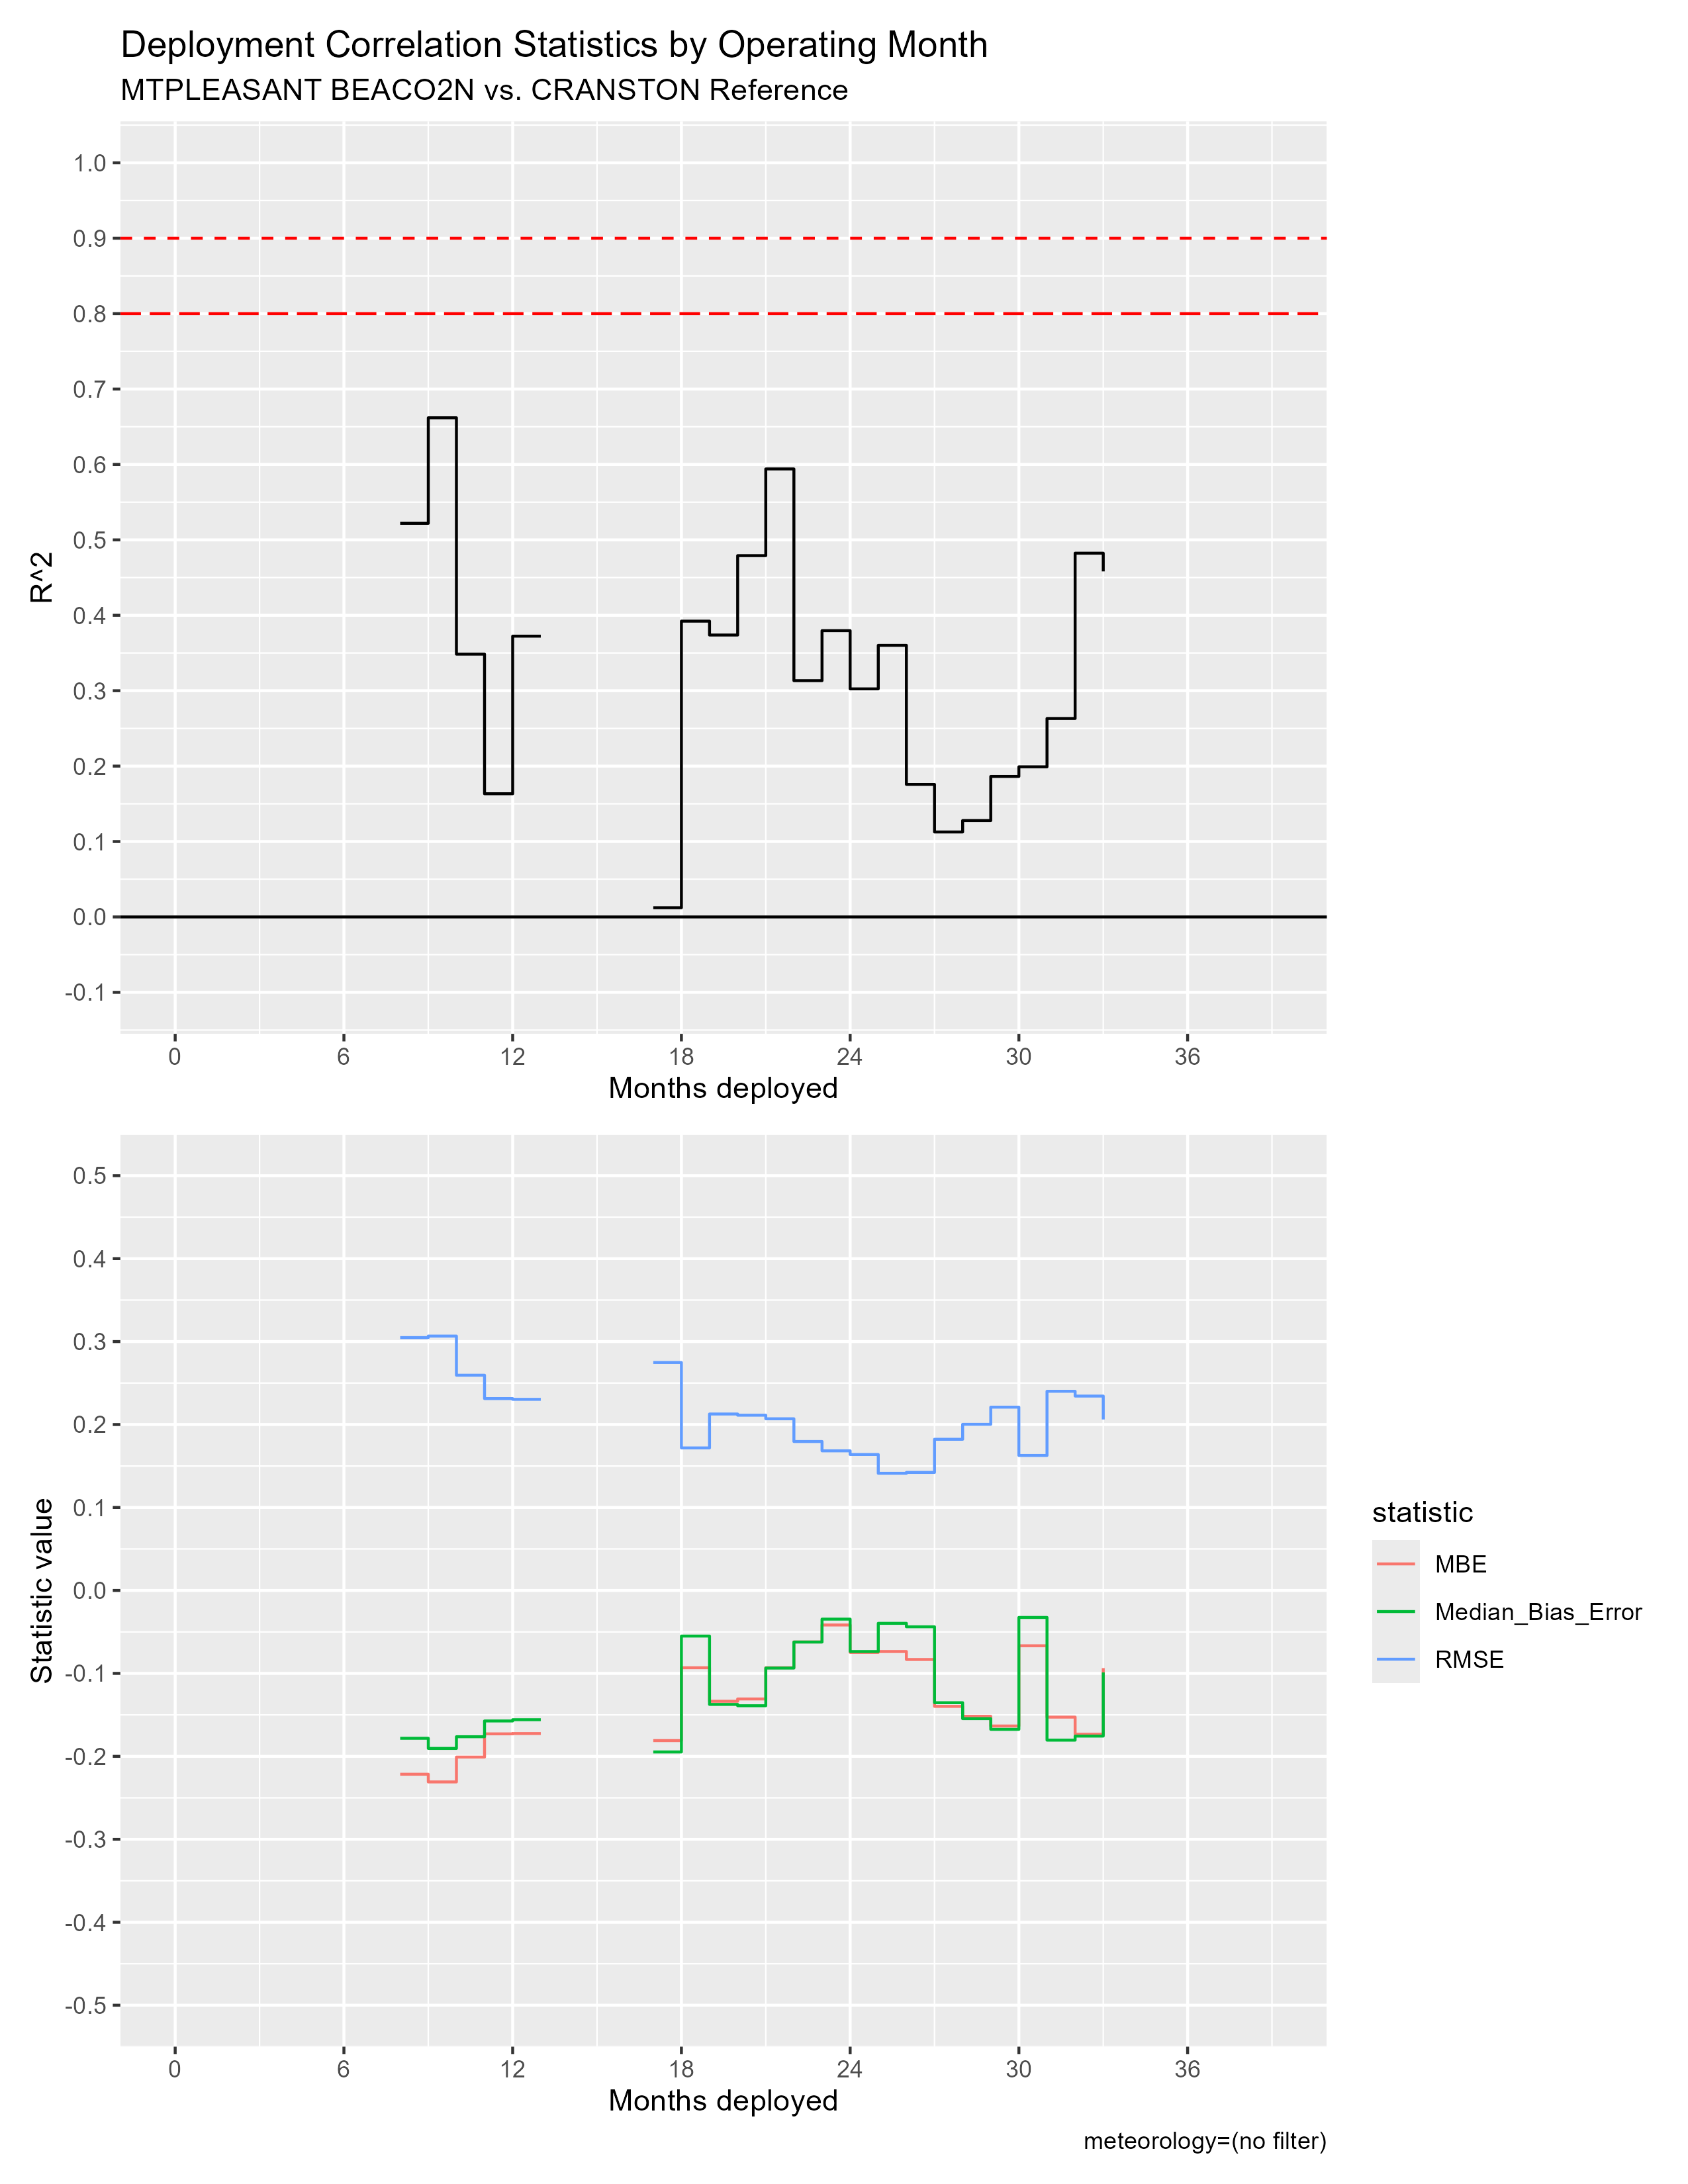

Data behind this chart, as committed beside it:
mos_into_deployment, R^2, RMSE, MBE, Median_Bias_Error, residual_kurtosis, residual_skewness
0, NA, NA, NA, NA, NA, NA
2, NA, NA, NA, NA, NA, NA
3, NA, NA, NA, NA, NA, NA
4, NA, NA, NA, NA, NA, NA
5, NA, NA, NA, NA, NA, NA
6, NA, NA, NA, NA, NA, NA
7, NA, NA, NA, NA, NA, NA
8, 0.5219, 0.3048, -0.2216, -0.1782, 9.678, -2.091
9, 0.6619, 0.3066, -0.2308, -0.1904, 11.37, -2.341
10, 0.3485, 0.2595, -0.2009, -0.1763, 11.99, -2.117
11, 0.1634, 0.2313, -0.1729, -0.1573, 23.54, 1.14
12, 0.3723, 0.2304, -0.1725, -0.1558, 7.872, -1.853
13, NA, NA, NA, NA, NA, NA
14, NA, NA, NA, NA, NA, NA
15, NA, NA, NA, NA, NA, NA
16, NA, NA, NA, NA, NA, NA
17, 0.01221, 0.2748, -0.181, -0.1947, 39.7, 4.092
18, 0.3922, 0.1718, -0.09318, -0.05501, 4.03, -0.8389
19, 0.3738, 0.2127, -0.1336, -0.1374, 5.128, 0.06989
20, 0.4791, 0.2112, -0.1308, -0.139, 4.842, -0.05603
21, 0.5941, 0.2069, -0.09313, -0.09358, 5.23, -0.12
22, 0.3133, 0.1795, -0.06204, -0.06222, 4.104, 0.123
23, 0.3796, 0.1683, -0.04165, -0.03459, 5.433, 0.183
24, 0.3024, 0.1638, -0.07468, -0.07365, 6.301, -0.5844
25, 0.3602, 0.1412, -0.07363, -0.03966, 8.719, -1.684
26, 0.1757, 0.1423, -0.08323, -0.04384, 3.73, -0.9874
27, 0.1127, 0.1822, -0.1398, -0.1353, 2.881, -0.3799
28, 0.1278, 0.2003, -0.1517, -0.1546, 2.686, -0.417
29, 0.1863, 0.2209, -0.1634, -0.1675, 3.706, -0.7077
30, 0.1991, 0.1627, -0.06669, -0.03256, 3.232, -0.7415
31, 0.2632, 0.2401, -0.1527, -0.1805, 5.345, 0.5561
32, 0.4824, 0.2343, -0.1733, -0.1756, 22.08, 1.51
33, 0.4582, 0.2061, -0.09365, -0.09886, 4.92, -0.1102
34, NA, NA, NA, NA, NA, NA
35, NA, NA, NA, NA, NA, NA
36, NA, NA, NA, NA, NA, NA
37, NA, NA, NA, NA, NA, NA
38, NA, NA, NA, NA, NA, NA
39, NA, NA, NA, NA, NA, NA
